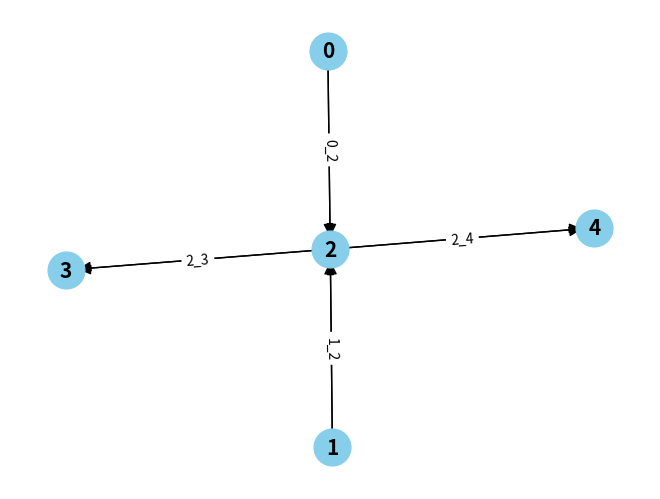
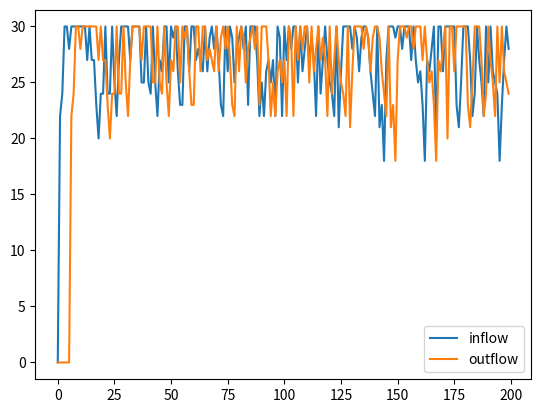
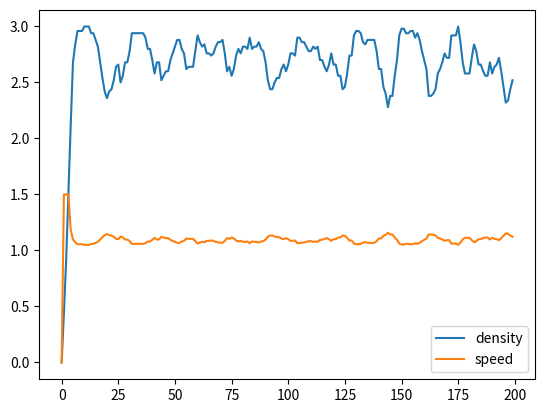
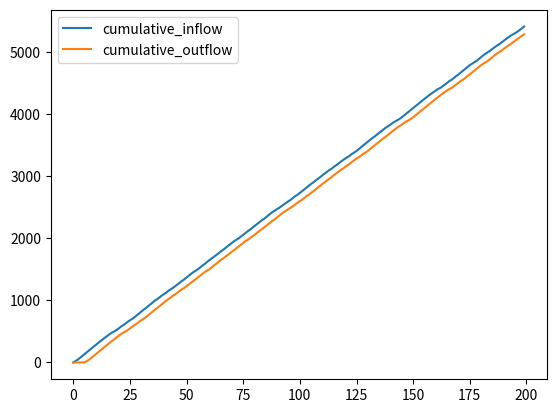

These figures' Python source, in order:
# -*- coding: utf-8 -*-
# @Time    : 26/11/2024 12:10
# @Author  : mmai
# @FileName: draft
# @Software: PyCharm

from scipy.optimize import linprog
import numpy as np
import networkx as nx
import matplotlib.pyplot as plt

"""
A Link Transmission Model for the Pedestrian Traffic
"""

def travel_cost(link, inflow, outflow):
    """
    Calculate the travel time of a link
    :param link: Link object
    :param inflow: U_i(t)
    :param outflow: V_i(t)
    :return: travel time of the link
    """
    return link.length / (link.free_flow_speed * (1 - (inflow + outflow) / link.capacity))

def cal_travel_speed(density, v_f, k_critical, k_jam):
    """
    Calculate the travel speed of a link based on density.

    Args:
        density: Density of the link (vehicles/unit length).
        v_f: Free flow speed (unit length/unit time).
        k_critical: Critical density (vehicles/unit length).
        k_jam: Jam density (vehicles/unit length).

    Returns:
        Travel speed of the link (unit length/unit time).
    """
    if density <= k_critical:  # Corrected condition: <=
        return v_f  # Free flow speed
    elif k_critical < density:
        # Linear decrease in speed from v_max to 0
        return max(0, v_f * (1 - density / k_jam))


def cal_travel_time(link_length, density, v_max, k_critical, k_jam):
    """
    Calculate the travel time of a link based on density and link length.

    Args:
        link_length: Length of the link (unit length).
        density: Density of the link (vehicles/unit length).
        v_max: Free flow speed (unit length/unit time).
        k_critical: Critical density (vehicles/unit length).
        k_jam: Jam density (vehicles/unit length).

    Returns:
        Travel time of the link (unit time). Returns infinity if speed is 0 (congestion).
    """
    speed = cal_travel_speed(density, v_max, k_critical, k_jam)
    if speed == 0:
      return float('inf')
    return link_length / speed



# the link model
# class Link:
#     def __init__(self, link_id, start_node, end_node,
#                  length, width, capacity, free_flow_speed,
#                  k_critical, k_jam,  unit_time=10, simulation_steps=100):
#         # Static attributes
#         self.link_id = link_id
#         self.start_node = start_node
#         self.end_node = end_node
#         self.length = length
#         self.width = width
#         self.area = length * width
#         self.capacity = capacity
#         self.free_flow_speed = free_flow_speed
#         self.current_speed = free_flow_speed
#         self.travel_time = length / free_flow_speed  # Tau
#         self.unit_time = unit_time
#         self.free_flow_tau = round(self.travel_time / unit_time)  # Tau in time steps
#
#         # Dynamic attributes
#         self.inflow = np.zeros(simulation_steps)  # List of U_i(t) over time
#         self.cumulative_inflow = np.zeros(simulation_steps)  # List of U_i(t) over time
#         self.outflow = np.zeros(simulation_steps)  # List of V_i(t) over time (Q(t))
#         self.cumulative_outflow = np.zeros(simulation_steps)
#         self.num_pedestrians = np.zeros(simulation_steps)
#         self.density = np.zeros(simulation_steps)
#         self.speed = np.zeros(simulation_steps)
#         self.outflow_buffer = dict()
#         self.gamma = 2e-2
#
#         self.k_critical = k_critical
#         self.k_jam = k_jam
#
#     def cal_receiving_flow(self, time_step: int):
#         pass
#
#     def get_current_outflow(self, time_step):
#         # naive approach
#         if time_step in self.outflow_buffer.keys():
#             q_t = self.outflow_buffer.pop(time_step, 0)
#         else:
#             q_t = 0
#
#         return q_t
#
#     def update_cum_outflow(self, time_step):
#         # naive approach
#         q_t = self.get_current_outflow(time_step)
#         self.outflow[time_step] = q_t
#         self.cumulative_outflow[time_step] = self.cumulative_outflow[time_step - 1] + q_t
#
#     def update_cum_inflow(self, inflow, time_step):
#         self.inflow[time_step] = inflow
#         self.cumulative_inflow[time_step] = self.cumulative_inflow[time_step - 1] + inflow
#
#     def update_speeds(self, time_step):
#         """
#         Update the speed of the link based on the density
#         :param time_step:
#         :return:
#         """
#         num_peds = self.inflow[time_step] - self.outflow[time_step]
#         self.num_pedestrians[time_step] = self.num_pedestrians[time_step - 1] + num_peds
#         self.density[time_step] = self.num_pedestrians[time_step] / self.length
#
#         # speed = cal_travel_speed(self.density[time_step], self.free_flow_speed, k_critical=self.k_critical, k_jam=self.k_jam)
#         speed = self.free_flow_speed
#         if speed == 0:
#           self.travel_time =  float('inf')
#         else:
#             self.travel_time = self.length / speed
#         self.speed[time_step] = speed
#
#
#     def update_outflow_buffer(self, time_step, method='naive'):
#         """
#         Calculate the arrival time t' that current sending flow will arrive at the end of the link. and store the outflow in the buffer
#         :param method:
#         :param time_step:
#         :return:
#         """
#         if method == 'naive':
#             if self.travel_time != float('inf'):
#                 tau = (round(self.travel_time / self.unit_time))
#                 t_prime = time_step + tau
#                 # naive approach calculate the sending flow
#                 sending_flow = self.inflow[time_step]
#                 # sending_flow = self.cumulative_inflow[time_step] - self.cumulative_outflow[time_step]
#                 if t_prime not in self.outflow_buffer.keys():
#                     self.outflow_buffer[t_prime] = 0
#                 self.outflow_buffer[t_prime] += sending_flow
#
#         elif method == 'diffusion':
#             # diffusion approach
#             F = 1/ (1 + self.gamma * self.travel_time)
#             sending_flow = (F * self.inflow[time_step] + F * (1 - F) * self.inflow[time_step - 1] +
#                             F * (1 - F) ** 2 * self.inflow[time_step - 2] +
#                             F * (1 - F) ** 3 * self.inflow[time_step - 3])
#             self.outflow_buffer[time_step + self.free_flow_tau] = sending_flow
#             # tau = (round(self.travel_time / self.unit_time))
#             # t_prime = time_step + tau
#             # if t_prime not in self.outflow_buffer.keys():
#             #     self.outflow_buffer[t_prime] = 0
#             # self.outflow_buffer[t_prime] += sending_flow


class Link:
    def __init__(self, link_id, start_node, end_node,
                 length, width, free_flow_speed,
                 k_critical, k_jam,  unit_time=10, simulation_steps=100):
        # Static attributes
        self.link_id = link_id # string
        self.start_node = start_node
        self.end_node = end_node
        self.length = length
        self.width = width
        self.area = length * width
        self.free_flow_speed = free_flow_speed
        self.capacity = self.free_flow_speed * k_critical
        self.k_jam = k_jam
        self.k_critical = k_critical
        # self.shockwave_speed = self.free_flow_speed - self.capacity / self.k_jam
        self.shockwave_speed = self.capacity / (self.k_jam - self.k_critical)
        self.current_speed = free_flow_speed
        self.travel_time = length / free_flow_speed  # Tau
        self.unit_time = unit_time
        self.free_flow_tau = round(self.travel_time / unit_time)  # Tau in time steps

        # Dynamic attributes
        self.inflow = np.zeros(simulation_steps)  # List of U_i(t) over time
        self.cumulative_inflow = np.zeros(simulation_steps)  # List of U_i(t) over time
        self.outflow = np.zeros(simulation_steps)  # List of V_i(t) over time (Q(t))
        self.cumulative_outflow = np.zeros(simulation_steps)
        self.num_pedestrians = np.zeros(simulation_steps)
        self.density = np.zeros(simulation_steps)
        self.speed = np.zeros(simulation_steps)
        self.outflow_buffer = dict()
        self.gamma = 2e-2 # diffusion parameter
        self.receiving_flow = []

    def update_speeds(self, time_step):
        """
        Update the speed of the link based on the density
        :param time_step:
        :return:
        """
        num_peds = self.inflow[time_step] - self.outflow[time_step]
        if num_peds < 0:
            print(num_peds, self.inflow[time_step], self.outflow[time_step], time_step)
        self.num_pedestrians[time_step] = self.num_pedestrians[time_step - 1] + num_peds
        self.density[time_step] = self.num_pedestrians[time_step] / self.length

        speed = cal_travel_speed(self.density[time_step], self.free_flow_speed, k_critical=self.k_critical, k_jam=self.k_jam)
        # speed = self.free_flow_speed
        if speed == 0:
          self.travel_time =  float('inf')
        else:
            self.travel_time = self.length / speed
        self.speed[time_step] = speed

    def cal_sending_flow(self, time_step: int):
        if self.travel_time == float('inf'):
            return 0

        tau = round(self.travel_time / self.unit_time)
        if time_step - tau < 0:
            sending_flow = 0
        else:
            sending_flow_boundary = self.cumulative_inflow[time_step - tau] - self.cumulative_outflow[time_step - 1]
            sending_flow_max = self.k_critical * self.free_flow_speed * self.unit_time
            sending_flow = min(sending_flow_boundary, sending_flow_max)

        return sending_flow

    def cal_receiving_flow(self, time_step: int):
        if time_step - round(self.length/(self.shockwave_speed * self.unit_time)) < 0:
            receiving_flow_boundary = self.k_jam * self.length
        else:
            receiving_flow_boundary = (self.cumulative_outflow[time_step - round(self.length/(self.shockwave_speed * self.unit_time))]
                              + self.k_jam * self.length - self.cumulative_inflow[time_step - 1])

        receiving_flow_max = self.k_critical * self.free_flow_speed * self.unit_time
        receiving_flow = min(receiving_flow_boundary, receiving_flow_max)
        # if receiving_flow < 30:
        #     print(receiving_flow, receiving_flow_boundary, receiving_flow_max, time_step)

        self.receiving_flow.append(receiving_flow)
        return receiving_flow

    def update_cum_outflow(self, q_ij, time_step):
        self.outflow[time_step] = q_ij
        self.cumulative_outflow[time_step] = self.cumulative_outflow[time_step - 1] + q_ij

    def update_cum_inflow(self, q_ij, time_step):
        self.inflow[time_step] = q_ij
        self.cumulative_inflow[time_step] = self.cumulative_inflow[time_step - 1] + q_ij

class Node:
    def __init__(self, node_id):
        self.node_id = node_id
        self.incoming_links = []
        self.outgoing_links = []
        self.turning_fractions = None
        self.q_ij = None
        self.w = 1e-2
        self.source_num = None
        self.dest_num = None
        self.edge_num = None
        self.demand = None
        self.A_ub = None
        self.A_eq = None

    def init_node(self):
        """Initializes node-specific attributes based on the type."""
        self.source_num = len(self.incoming_links)
        self.dest_num = len(self.outgoing_links)
        if isinstance(self, RegularNode) or isinstance(self, OneToOneNode):
            self.edge_num = self.dest_num * self.source_num

        elif isinstance(self, OriginNode):
            # self.source_num = 1
            self.dest_num = len(self.outgoing_links)
            self.edge_num = 1 * self.dest_num

        elif isinstance(self, DestinationNode):
            self.source_num = len(self.incoming_links)
            # self.dest_num = 1
            self.edge_num = self.source_num * 1

    def update_turning_fractions(self, turning_fractions: list):
        self.turning_fractions = turning_fractions

    def get_matrix_A(self):
        if self.edge_num > 1:
            # row_num = self.source_num + self.dest_num
            # self.A_ub = np.zeros((row_num, self.edge_num + 2 * self.edge_num))
            #
            # for i in range(self.source_num):
            #     self.A_ub[i, i:i + self.dest_num] = 1
            #
            # for j in range(self.dest_num):
            #     for k in range(self.source_num):
            #         self.A_ub[self.source_num + j, j + k * self.dest_num] = 1
            #
            # # turning fractions constraints
            # self.update_matrix_A_eq(self.turning_fractions)
            row_num = self.source_num + self.dest_num
            self.A_ub = np.zeros((row_num, self.edge_num + 2 * self.edge_num))

            for i in range(self.source_num):
                self.A_ub[i, i * self.dest_num : (i+1) * self.dest_num] = 1

            for j in range(self.dest_num):
                for k in range(self.source_num):
                    self.A_ub[self.source_num + j, j + k * self.dest_num] = 1

            # turning fractions constraints
            # if self.A_eq is not None:
            self.update_matrix_A_eq(self.turning_fractions)

    def update_matrix_A_eq(self, turning_fractions: list):
        """
        Update hte turning fractions of A_eq
        :return:
        """
        self.turning_fractions = turning_fractions
        if self.dest_num > 1:
            self.A_eq = np.zeros((self.edge_num, self.edge_num + 2 * self.edge_num))
            for l in range(self.edge_num):
                if l % self.dest_num == 0:
                    start_ind = l
                self.A_eq[l, start_ind : start_ind + self.dest_num] = turning_fractions[l] * np.ones(self.dest_num)
                self.A_eq[l, l] = turning_fractions[l] - 1
                self.A_eq[l, self.edge_num + l * 2 : self.edge_num + (l+1) * 2] = np.array([1, -1])  # the penalty term

    def update_links(self, time_step):
        """Update the upstream link's downstream cumulative outflow
        q_ij -->> [S1, S2, R1, R2, R3], already sum up the flows from/to the same link
        """
        assert self.q_ij is not None

        for l, link in enumerate(self.incoming_links):
            # inflow = np.sum(self.q_ij[l * self.dest_num : (l + 1) * self.dest_num])
            inflow = self.q_ij[l]
            link.update_cum_outflow(inflow, time_step)
            link.update_speeds(time_step)

        for m, link in enumerate(self.outgoing_links):
            # outflow = np.sum(self.q_ij[m + self.source_num])
            outflow = self.q_ij[self.source_num + m]
            link.update_cum_inflow(outflow, time_step)
            link.update_speeds(time_step)

class OriginNode(Node):
    def __init__(self, node_id):
        super().__init__(node_id)

    def assign_flows(self, time_step):
        assert self.demand is not None
        s = np.array([self.demand[time_step]]) # for origin node, the demand is the outflow of its upstream link already.
        r = np.zeros(self.dest_num)
        for j, l in enumerate(self.outgoing_links):
            r[j] = l.cal_receiving_flow(time_step)

        if self.edge_num == 1:
            self.q_ij = np.array([np.min([s[0], r[0]])]) # this case s and r are scalars
            self.update_links(time_step)
            return

        # solve the linear programming problem
        w = self.w * np.ones(2 * self.edge_num)
        c = -1 * np.ones(self.edge_num)
        c = np.concatenate((c, w))
        b_ub = np.concatenate((s, r))
        res = linprog(c, A_ub=self.A_ub, A_eq=self.A_eq, b_ub=b_ub, b_eq=np.zeros(self.edge_num))

        if res.success:
            # flows = res.x[:self.edge_num]
            self.q_ij = np.floor(self.A_ub @ res.x)
            # total_flow = -result.fun
            self.update_links(time_step)
        return

class DestinationNode(Node):
    def __init__(self, node_id):
        super().__init__(node_id)

    def assign_flows(self, time_step):
        s = np.zeros(self.source_num)
        for i, l in enumerate(self.incoming_links):
            s[i] = l.cal_sending_flow(time_step)
        self.q_ij = s
        self.update_links(time_step)
        return

class OneToOneNode(Node):
    def __init__(self, node_id):
        super().__init__(node_id)

    def assign_flows(self, time_step):
        s = self.incoming_links[0].cal_sending_flow(time_step)
        r = self.outgoing_links[0].cal_receiving_flow(time_step)
        self.q_ij = np.array(min(s, r))
        self.update_links(time_step)
        return

class RegularNode(Node):
    def __init__(self, node_id):
        super().__init__(node_id)

    # def get_matrix_A(self):
    #     row_num = self.source_num + self.dest_num
    #     # self.A_ub = np.zeros((row_num, self.edge_num + 2 * self.edge_num))
    #     self.A_ub = np.zeros((row_num, self.edge_num + 2 * self.edge_num))
    #
    #     for i in range(self.source_num):
    #         self.A_ub[i, i * self.dest_num : (i+1) * self.dest_num] = 1
    #
    #     for j in range(self.dest_num):
    #         for k in range(self.source_num):
    #             self.A_ub[self.source_num + j, j + k * self.dest_num] = 1
    #
    #     # turning fractions constraints
    #     self.update_matrix_A_eq(self.turning_fractions)


    def assign_flows(self, time_step):
        s = np.zeros(self.source_num)
        r = np.zeros(self.dest_num)
        # cal sending flow of upstream links
        for i, l in enumerate(self.incoming_links):
            s[i] = l.cal_sending_flow(time_step)
        # cal receiving flow of downstream links
        for j, l in enumerate(self.outgoing_links):
            r[j] = l.cal_receiving_flow(time_step)

        # solve the linear programming problem
        w = self.w * np.ones(2 * self.edge_num)
        c = -1 * np.ones(self.edge_num)
        c = np.concatenate((c, w))
        b_ub = np.concatenate((s, r))
        if self.A_eq is not None:
            res = linprog(c, A_ub=self.A_ub, A_eq=self.A_eq, b_ub=b_ub, b_eq=np.zeros(self.edge_num))
        else:
            res = linprog(c, A_ub=self.A_ub, b_ub=b_ub)

        if res.success:
            # flows = res.x[:self.edge_num]
            # self.q_ij = flows
            self.q_ij = np.floor(self.A_ub @ res.x)
            # total_flow = -result.fun
            self.update_links(time_step)
        return


class Network:
    def __init__(self, adjacency_matrix: np.array, link_params: dict):
        """
        Initialize the network, with nodes and links according to the adjacency matrix
        """
        self.adjacency_matrix = adjacency_matrix
        self.nodes = []
        self.links = {}          #use dict to store link, key is tuple(start_node_id, end_node_id)
        self.link_params = link_params
        self.simulation_steps = link_params['simulation_steps']
        self.init_nodes_and_links()

    # def update_turning_fractions(self, new_turning_fractions):
    #     for node in self.nodes:
    #         if node.source_num > 0 and node.dest_num > 0:
    #             if node.turning_fractions is None:
    #                 phi = 1/node.source_num
    #                 node.turning_fractions = np.ones(node.edge_num) * phi
    #             else:
    #                 node.turning_fractions = new_turning_fractions

    def init_nodes_and_links(self, lam=10):
        """
        Initialize nodes and links based on the adjacency matrix.
        """
        num_nodes = self.adjacency_matrix.shape[0]

        # Create nodes
        for i in range(num_nodes):
            self.nodes.append(Node(node_id=i))

        # Create links
        for i in range(num_nodes):
            for j in range(num_nodes):
                if self.adjacency_matrix[i, j] == 1:
                    link_id = f"{i}_{j}"
                    link = Link(link_id, self.nodes[i], self.nodes[j], **self.link_params)
                    self.links[(i, j)] = link
                    self.nodes[i].outgoing_links.append(link)
                    self.nodes[j].incoming_links.append(link)

        for node in self.nodes:
            if not node.incoming_links:
                # Origin node
                node.__class__ = OriginNode  # Change the class dynamically
                node.demand = np.random.poisson(lam=30, size=self.simulation_steps)
            elif not node.outgoing_links:
                # Destination node
                node.__class__ = DestinationNode
            elif len(node.outgoing_links) == 1 and len(node.incoming_links) == 1:
                node.__class__ = OneToOneNode
            else:
                # Regular node
                node.__class__ = RegularNode
            node.init_node() #Initialize the node after determine the type

    def update_transition_probability(self, new_turning_fractions_matrix):
        pass

    def network_loading(self, time_step):
        for node in self.nodes:
            if node.turning_fractions is None:
                phi = 1/node.dest_num if node.dest_num > 1 else 1
                turning_fractions = np.ones(node.edge_num) * phi
                node.update_turning_fractions(turning_fractions)
            else:
                # node.update_turning_fractions(new_turning_fractions)
                pass

            if isinstance(node, OriginNode) or isinstance(node, RegularNode):
                node.get_matrix_A()  # only for RegularNode and OriginNode with multiple outgoing links
                node.assign_flows(time_step)
            else:
                node.assign_flows(time_step)

    def visualize(self):
        """Visualizes the network using networkx and matplotlib."""
        graph = nx.DiGraph()

        # Add nodes
        for node in self.nodes:
            graph.add_node(node.node_id)

        # Add edges (links) with labels
        for (u, v), link in self.links.items():
            graph.add_edge(u, v, label=link.link_id)

        # Drawing options (adjust as needed)
        pos = nx.spring_layout(graph, seed=42)  # For consistent layout
        node_options = {"node_size": 700, "node_color": "skyblue", "font_size": 15, "font_weight": "bold"}
        edge_options = {"arrowstyle": "-|>", "arrowsize": 20}  # Add arrows for directed graph

        # Draw nodes and edges
        nx.draw(graph, pos, with_labels=True, **node_options)
        nx.draw_networkx_edges(graph, pos, **edge_options) # Draw edges with arrows

        # Draw edge labels
        edge_labels = nx.get_edge_attributes(graph, 'label')
        nx.draw_networkx_edge_labels(graph, pos, edge_labels=edge_labels, font_size=10)

        plt.tight_layout() # Prevents labels from being cut off
        plt.show()

if __name__ == "__main__":
    # generate a list of demand with a poisson distribution
    np.random.seed(0)
    # demand = np.random.poisson(lam=35, size=50)
    # demand2 = np.random.poisson(lam=30, size=50)
    demand = np.random.poisson(lam=25, size=50)
    demand2 = np.random.poisson(lam=30, size=50)
    demand3 = np.random.poisson(lam=10, size=60)
    demand = np.concatenate((demand, demand2, demand3))
    # Define the network
    adj = np.array([[0, 0, 1, 0, 0],
                     [0, 0, 1, 0, 0],
                     [0, 0, 0, 1, 1],
                     [0, 0, 0, 0, 0],
                     [0, 0, 0, 0, 0]])

    params = {
        'length': 50,
        'width': 1,
        'free_flow_speed': 1.5,
        'k_critical': 2,
        'k_jam': 10,
        'unit_time': 10,
        'simulation_steps': 200,
        # 'lam': 25
    }

    # Initialize the network
    network = Network(adj, params)
    network.visualize()

    # link1 = Link(1, node1, node2, 60, 1, 2*1.5, 1.5, 2, k_jam=10, unit_time=10, simulation_steps=len(demand)) # capacity = free_flow_speed * k_critical


    # Run the simulation
    for t in range(1, params['simulation_steps']):
        network.network_loading(t)
        # link1.update_speeds(t)


# draw inflow list and outflow list of link1
import matplotlib.pyplot as plt
link_id = (1, 2)
plt.plot(network.links[link_id].inflow, label='inflow')
plt.plot(network.links[link_id].outflow, label='outflow')
# plt.plot(network.links[link_id].outflow, label='outflow')
# plt.plot(network.links[link_id].receiving_flow, label='receiving_flow')
# plt.plot(network.links[link_id].num_pedestrians, label='num_pedestrians')
plt.legend()
plt.show()

# plot density and speed
plt.plot(network.links[link_id].density, label='density')
plt.plot(network.links[link_id].speed, label='speed')
plt.legend()
plt.show()

# plot cumulative inflow and outflow
plt.plot(network.links[link_id].cumulative_inflow, label='cumulative_inflow')
plt.plot(network.links[link_id].cumulative_outflow, label='cumulative_outflow')
plt.legend()
plt.show()
